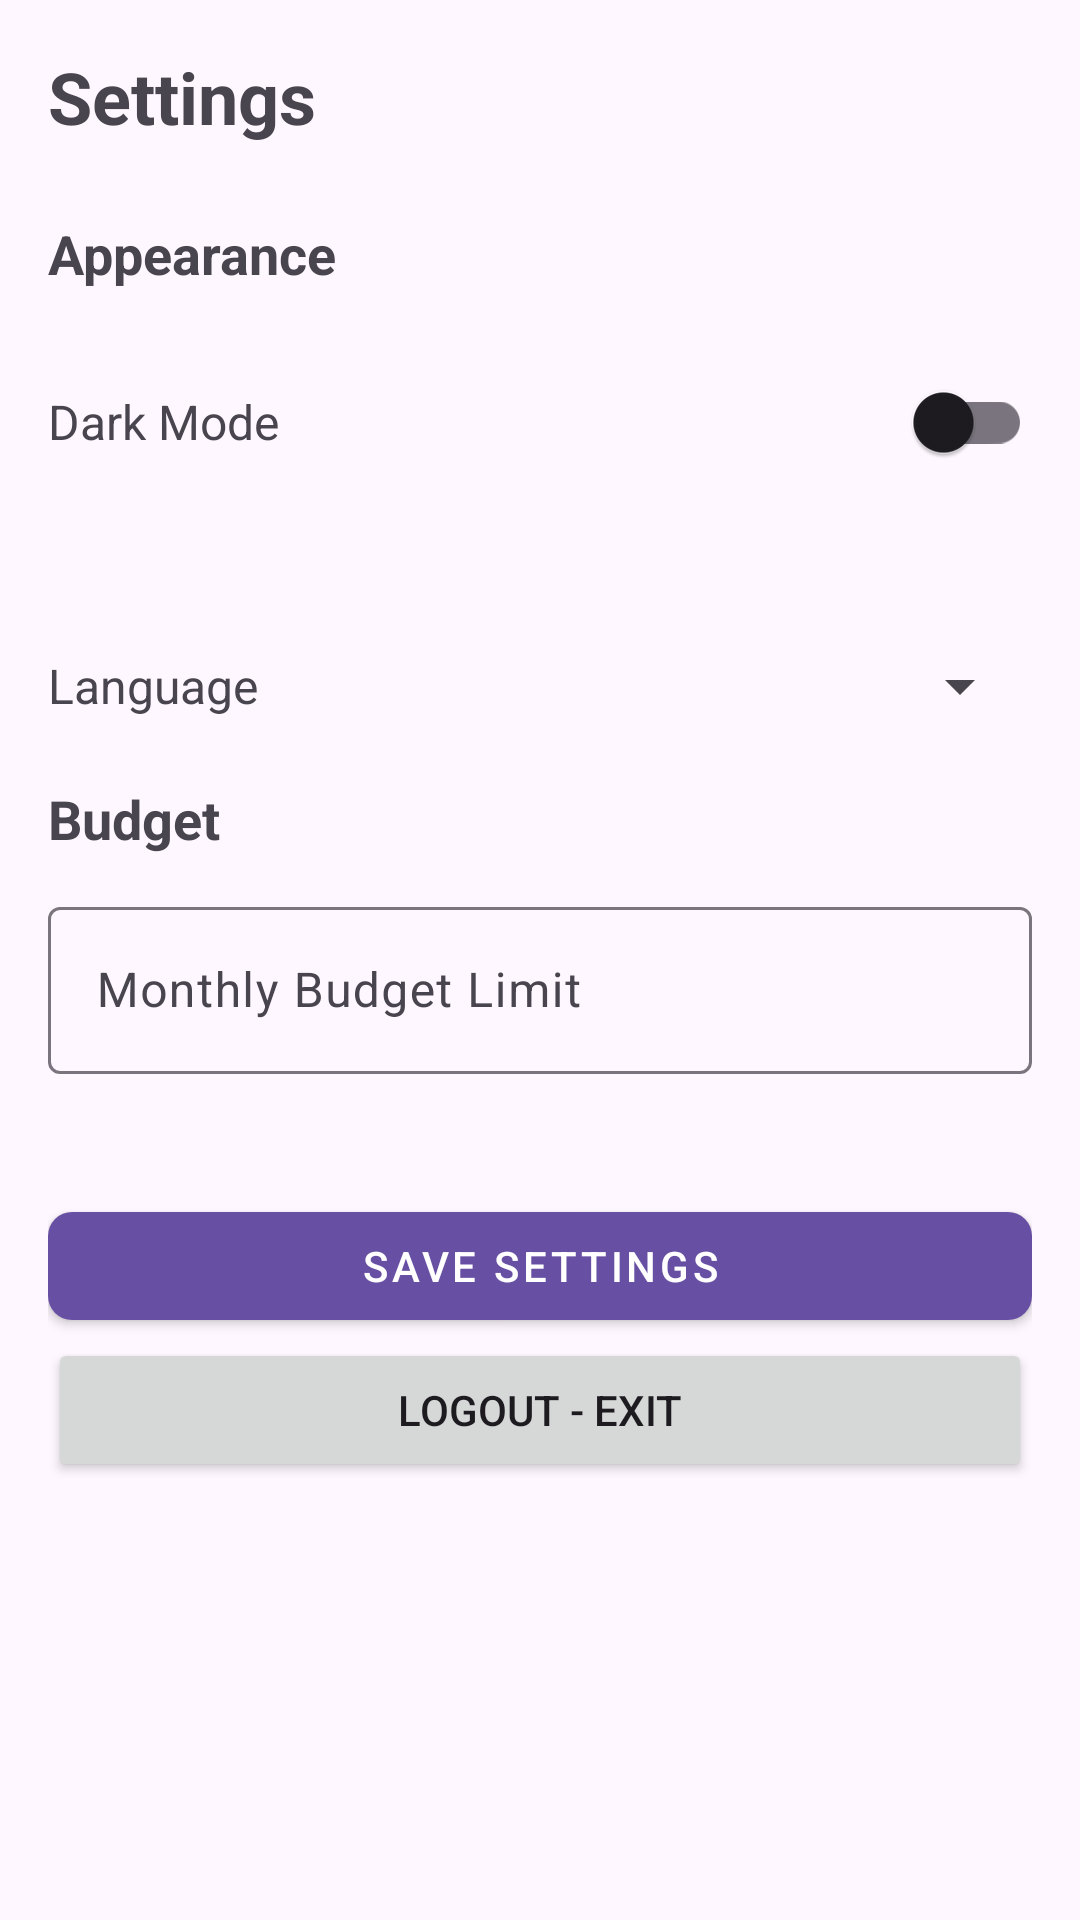

Produce the Android XML layout that renders to this screen, including the resource entries it uses.
<!-- AndroidManifest.xml: application theme Theme.Genzeb -->
<!-- res/layout/activity_settings.xml -->
<?xml version="1.0" encoding="utf-8"?>
<ScrollView xmlns:android="http://schemas.android.com/apk/res/android"
    xmlns:app="http://schemas.android.com/apk/res-auto"
    android:layout_width="match_parent"
    android:layout_height="match_parent"
    android:fillViewport="true"
    android:padding="16dp">

    <LinearLayout
        android:layout_width="match_parent"
        android:layout_height="wrap_content"
        android:orientation="vertical"
        android:focusableInTouchMode="true">

        <TextView
            android:layout_width="wrap_content"
            android:layout_height="wrap_content"
            android:text="Settings"
            android:textSize="24sp"
            android:textStyle="bold"
            android:layout_marginBottom="24dp" />

        <LinearLayout
            android:layout_width="match_parent"
            android:layout_height="wrap_content"
            android:orientation="vertical"
            android:layout_marginBottom="24dp">

            <TextView
                android:layout_width="wrap_content"
                android:layout_height="wrap_content"
                android:text="Appearance"
                android:textSize="18sp"
                android:textStyle="bold"
                android:layout_marginBottom="12dp" />

            <LinearLayout
                android:layout_width="match_parent"
                android:layout_height="wrap_content"
                android:orientation="horizontal"
                android:gravity="center_vertical"
                android:paddingVertical="8dp">

                <TextView
                    android:layout_width="0dp"
                    android:layout_height="wrap_content"
                    android:text="Dark Mode"
                    android:textSize="16sp"
                    android:layout_weight="1" />

                <androidx.appcompat.widget.SwitchCompat
                    android:id="@+id/switchDarkMode"
                    android:layout_width="wrap_content"
                    android:layout_height="wrap_content"
                    android:contentDescription="Toggle dark mode" />
            </LinearLayout>
        </LinearLayout>

        
        <LinearLayout
            android:layout_width="match_parent"
            android:layout_height="wrap_content"
            android:orientation="horizontal"
            android:gravity="center_vertical"
            android:paddingVertical="8dp"
            android:minHeight="48dp">

            <TextView
                android:layout_width="0dp"
                android:layout_height="wrap_content"
                android:text="Language"
                android:textSize="16sp"
                android:layout_weight="1" />

            <Spinner
                android:id="@+id/spinnerLanguage"
                android:layout_width="wrap_content"
                android:layout_height="48dp"
                android:layout_marginStart="8dp"
                android:minWidth="150dp"
                android:padding="8dp" />
        </LinearLayout>

        <LinearLayout
            android:layout_width="match_parent"
            android:layout_height="wrap_content"
            android:orientation="vertical"
            android:layout_marginBottom="32dp">

            <TextView
                android:layout_width="wrap_content"
                android:layout_height="wrap_content"
                android:text="Budget"
                android:textSize="18sp"
                android:textStyle="bold"
                android:layout_marginBottom="12dp" />

            <com.google.android.material.textfield.TextInputLayout
                android:layout_width="match_parent"
                android:layout_height="wrap_content"
                android:hint="@string/monthly_budget_limit"
                app:endIconMode="clear_text">

                <com.google.android.material.textfield.TextInputEditText
                    android:id="@+id/etBudgetLimit"
                    android:layout_width="match_parent"
                    android:layout_height="wrap_content"
                    android:inputType="numberDecimal"
                    android:imeOptions="actionDone" />
            </com.google.android.material.textfield.TextInputLayout>
        </LinearLayout>

        
        <com.google.android.material.button.MaterialButton
            android:id="@+id/btnSaveSettings"
            android:layout_width="match_parent"
            android:layout_height="wrap_content"
            android:text="Save Settings"
            android:layout_marginTop="8dp"
            style="@style/Widget.MaterialComponents.Button"
            app:cornerRadius="8dp" />

        <Button
            android:id="@+id/btnLogout"
            android:layout_width="match_parent"
            android:layout_height="wrap_content"
            android:text="Logout - Exit"/>
    </LinearLayout>
</ScrollView>
<!-- resources referenced by this layout -->
<resources>
  <string name="monthly_budget_limit">Monthly Budget Limit</string>
  <style name="Theme.Genzeb" parent="Base.Theme.Genzeb" />
  <style name="Base.Theme.Genzeb" parent="Theme.Material3.DayNight.NoActionBar">
          
          
      </style>
</resources>
